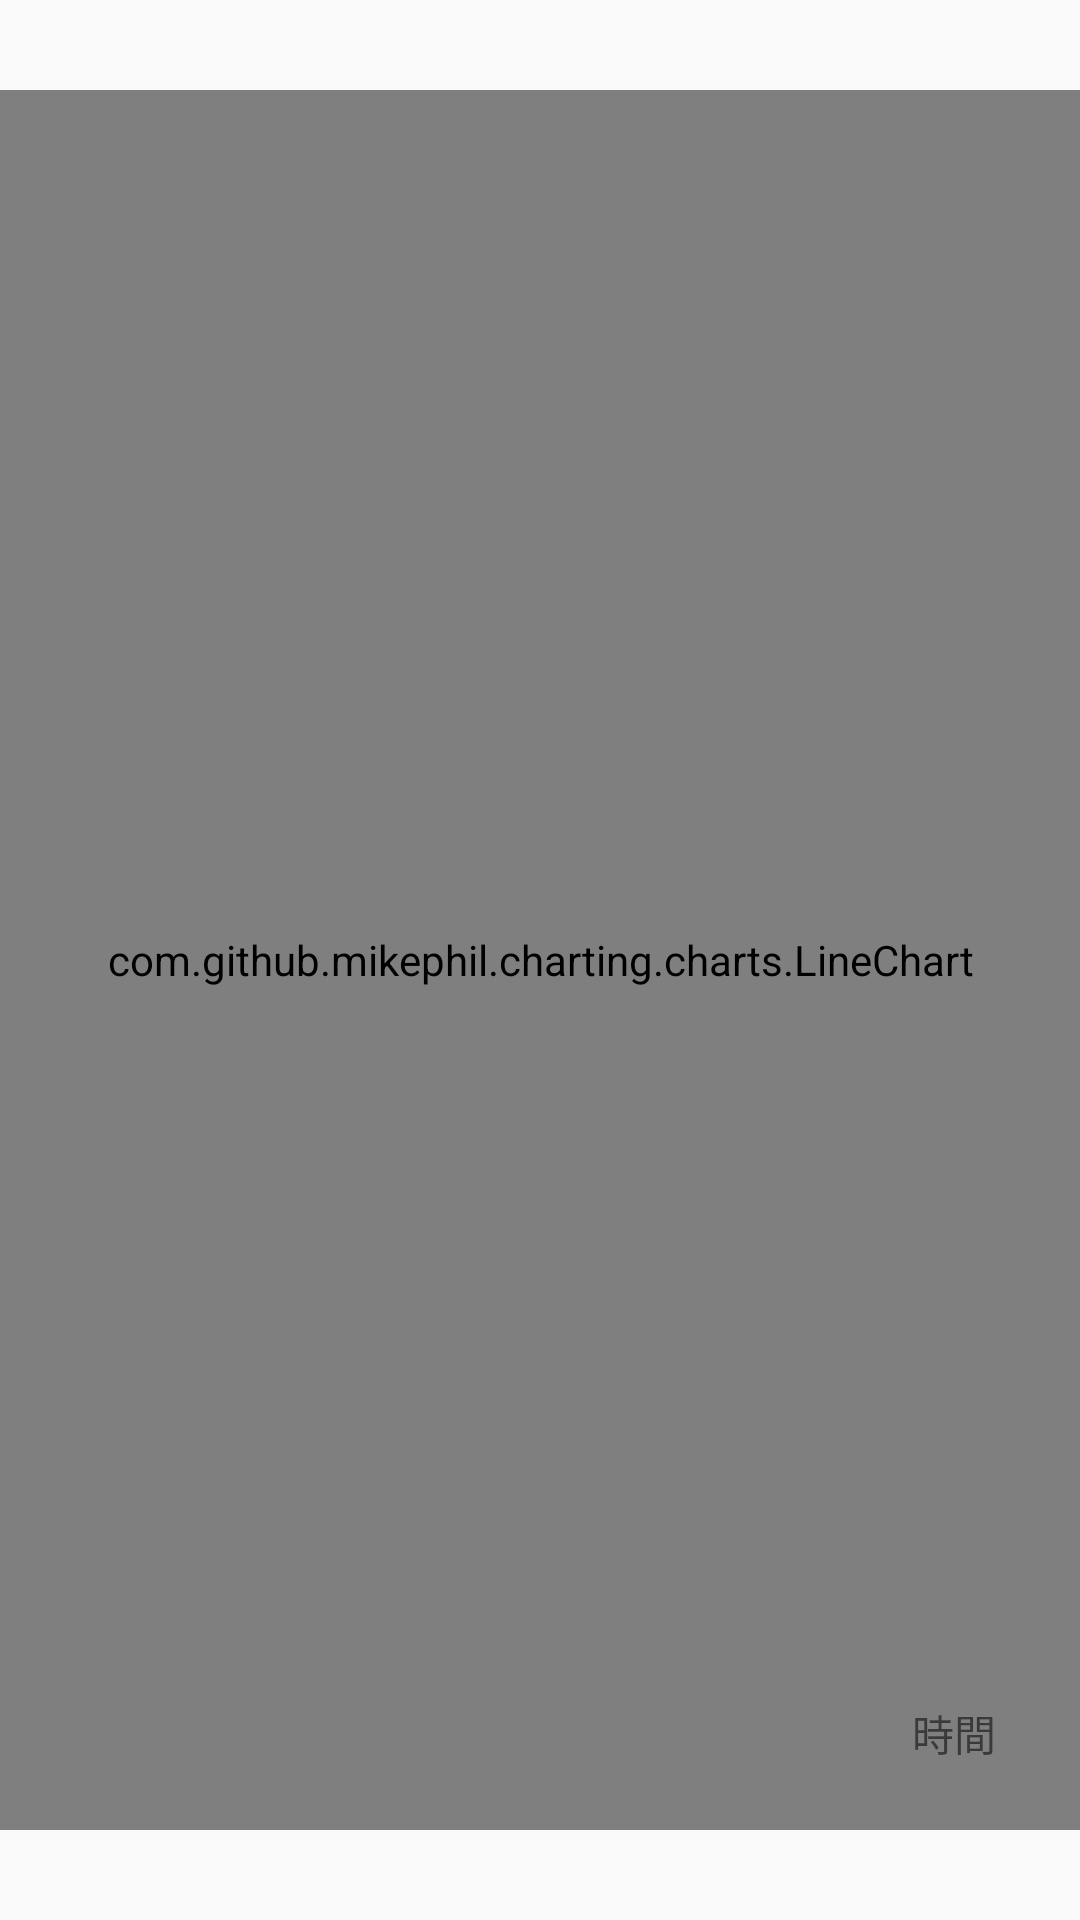

Write the Android layout XML for this screen, with the resource values it uses.
<!-- AndroidManifest.xml: application theme AppTheme -->
<!-- res/layout/fragment_realtime.xml -->
<RelativeLayout xmlns:android="http://schemas.android.com/apk/res/android"
    xmlns:tools="http://schemas.android.com/tools"
    android:layout_width="match_parent"
    android:layout_height="match_parent"
    android:orientation="vertical"
    tools:context="com.example.teddy.swipewindowspractice.Fragment1">

    

    <com.github.mikephil.charting.charts.LineChart
        android:id="@+id/chart"
        android:layout_width="match_parent"
        android:layout_height="match_parent"
        android:layout_marginTop="30dp"
        android:layout_marginBottom="30dp"
        android:layout_alignParentEnd="true"
        android:layout_alignParentRight="true" />

    <TextView
        android:id="@+id/textView"
        android:layout_width="wrap_content"
        android:layout_height="wrap_content"
        android:layout_alignBottom="@+id/chart"
        android:layout_alignParentEnd="true"
        android:layout_alignParentRight="true"
        android:layout_marginBottom="22dp"
        android:layout_marginEnd="28dp"
        android:layout_marginRight="28dp"
        android:text="@string/fragment1_txtTime" />

</RelativeLayout>
<!-- resources referenced by this layout -->
<resources>
  <string name="fragment1_txtTime">時間</string>
  <style name="AppTheme" parent="Theme.AppCompat.DayNight.DarkActionBar">
          
          <item name="colorPrimary">#4CAF50</item>
          <item name="colorPrimaryDark">#388E3C</item>
          <item name="colorAccent">#FF5252</item>
      </style>
</resources>
